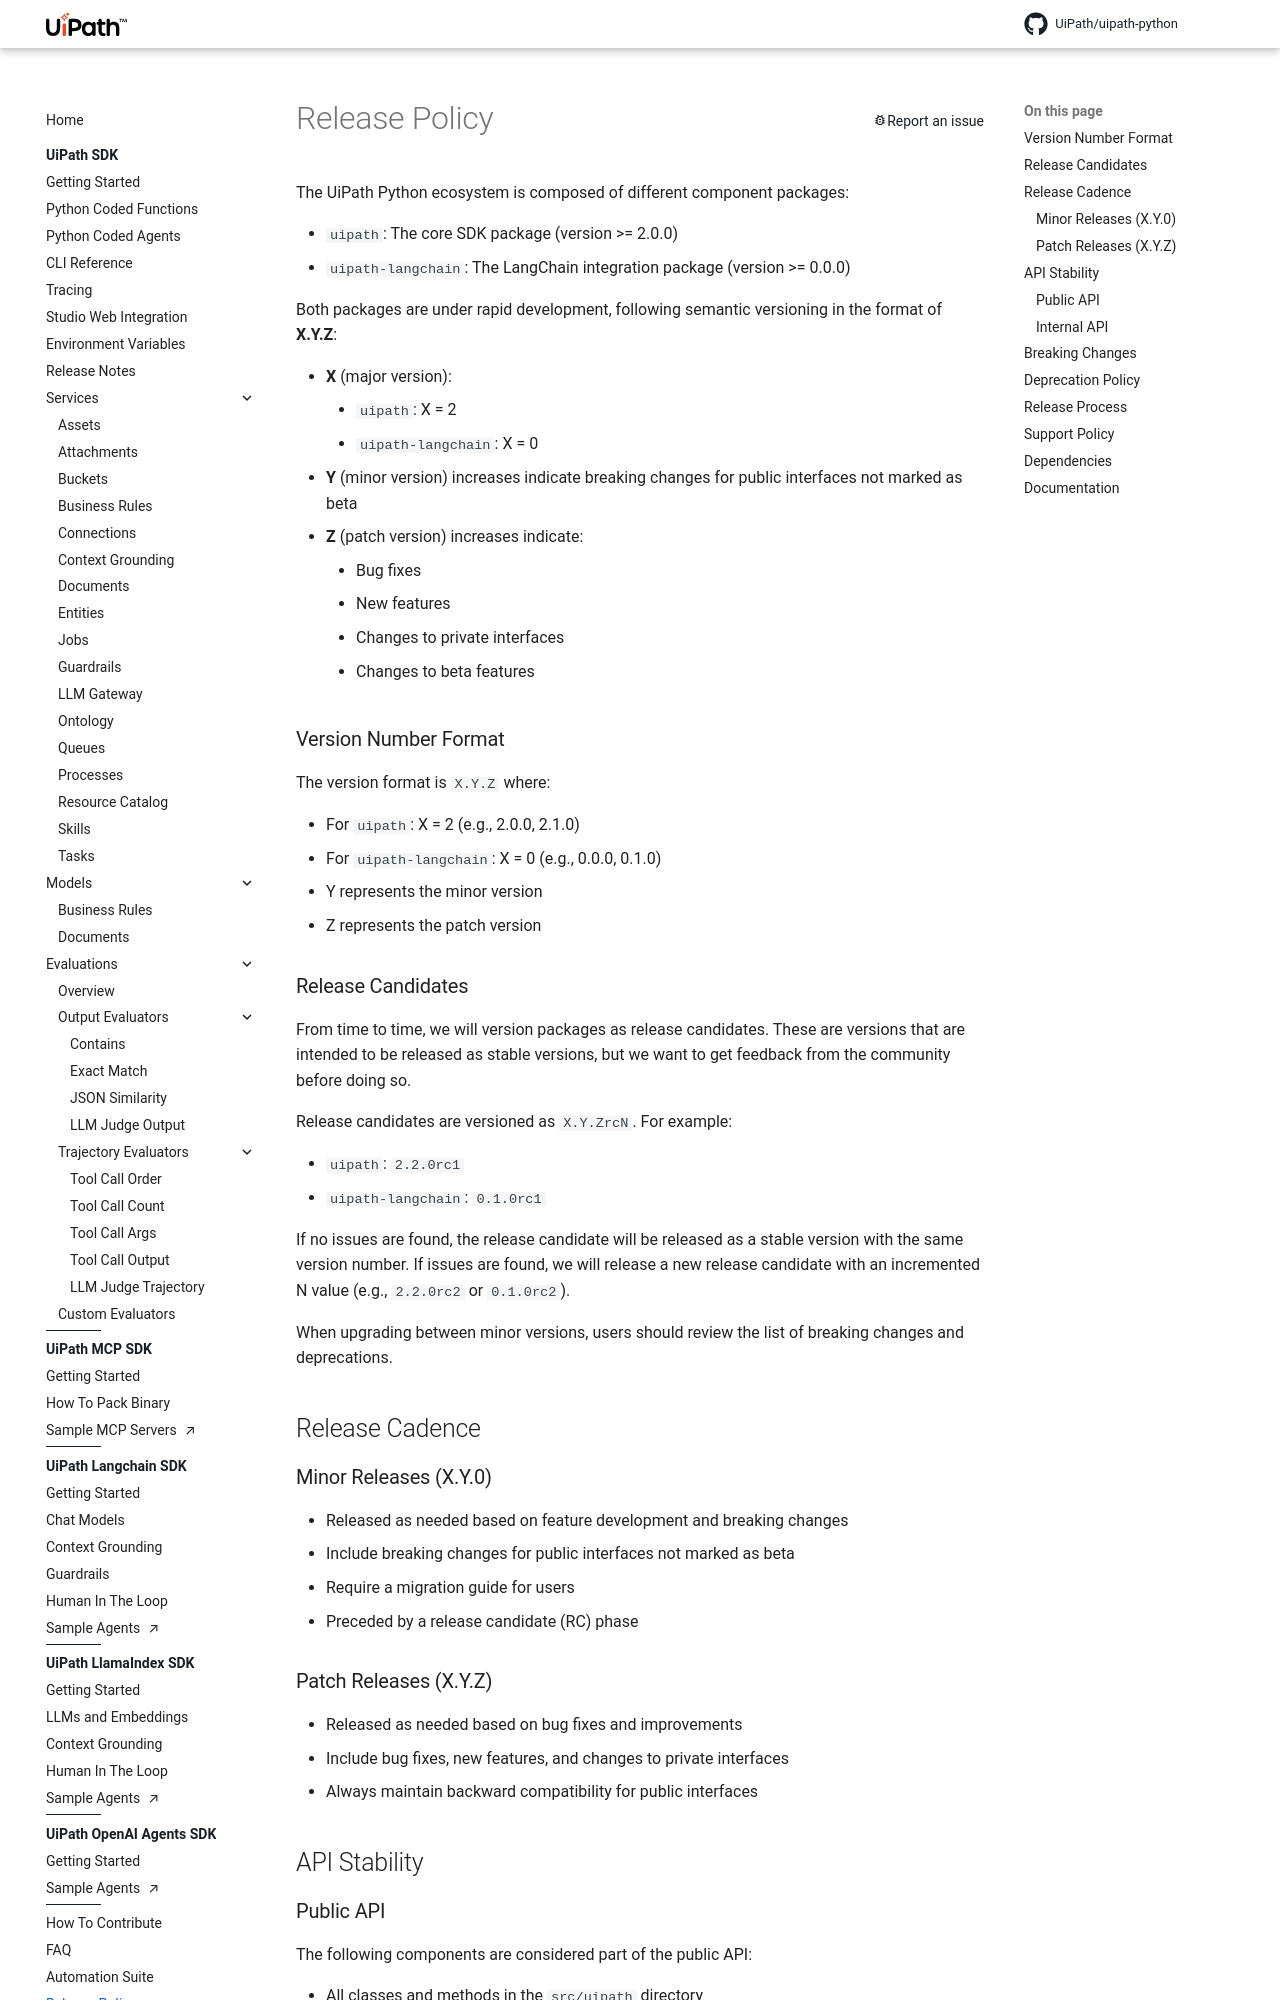

repository: UiPath/uipath-python · page: release_policy/index.html · generator: mkdocs

# Release Policy

The UiPath Python ecosystem is composed of different component packages:

- `uipath`: The core SDK package (version >= 2.0.0)
- `uipath-langchain`: The LangChain integration package (version >= 0.0.0)

Both packages are under rapid development, following semantic versioning in the format of **X.Y.Z**:

- **X** (major version):
    - `uipath`: X = 2
    - `uipath-langchain`: X = 0
- **Y** (minor version) increases indicate breaking changes for public interfaces not marked as beta
- **Z** (patch version) increases indicate:
    - Bug fixes
    - New features
    - Changes to private interfaces
    - Changes to beta features

### Version Number Format

The version format is `X.Y.Z` where:

- For `uipath`: X = 2 (e.g., 2.0.0, 2.1.0)
- For `uipath-langchain`: X = 0 (e.g., 0.0.0, 0.1.0)
- Y represents the minor version
- Z represents the patch version

### Release Candidates

From time to time, we will version packages as release candidates. These are versions that are intended to be released as stable versions, but we want to get feedback from the community before doing so.

Release candidates are versioned as `X.Y.ZrcN`. For example:

- `uipath`: `2.2.0rc1`
- `uipath-langchain`: `0.1.0rc1`

If no issues are found, the release candidate will be released as a stable version with the same version number. If issues are found, we will release a new release candidate with an incremented N value (e.g., `2.2.0rc2` or `0.1.0rc2`).

When upgrading between minor versions, users should review the list of breaking changes and deprecations.

## Release Cadence

### Minor Releases (X.Y.0)

- Released as needed based on feature development and breaking changes
- Include breaking changes for public interfaces not marked as beta
- Require a migration guide for users
- Preceded by a release candidate (RC) phase

### Patch Releases (X.Y.Z)

- Released as needed based on bug fixes and improvements
- Include bug fixes, new features, and changes to private interfaces
- Always maintain backward compatibility for public interfaces
